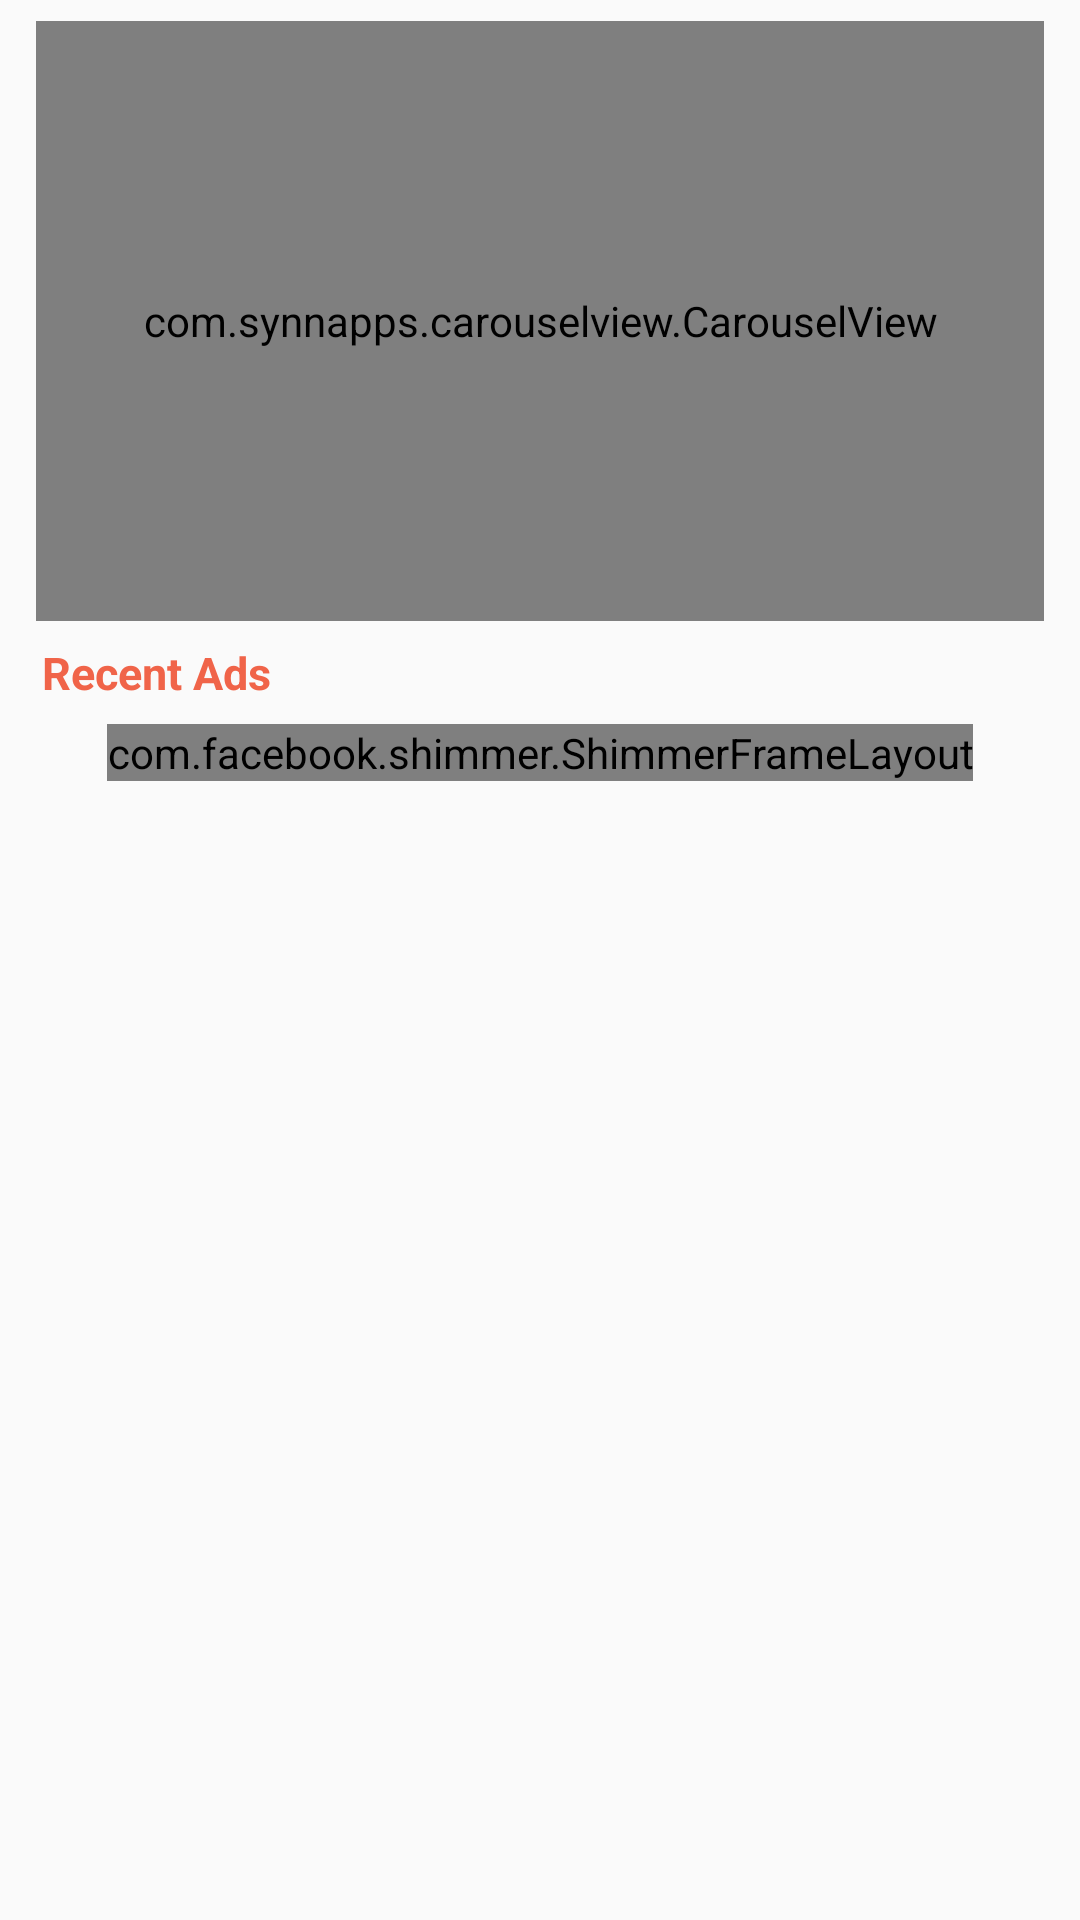

This screen was rendered from an Android layout file. Write that file and the resources it references.
<!-- AndroidManifest.xml: application theme AppTheme -->
<!-- res/layout/content_home.xml -->
<?xml version="1.0" encoding="utf-8"?>
<androidx.core.widget.NestedScrollView xmlns:android="http://schemas.android.com/apk/res/android"
    android:layout_width="match_parent"
    android:layout_height="match_parent"
    xmlns:app="http://schemas.android.com/apk/res-auto"
    android:orientation="vertical"
    android:padding="7dp"
    app:layout_behavior="@string/appbar_scrolling_view_behavior">

    <LinearLayout
        android:layout_width="match_parent"
        android:layout_height="match_parent"
        android:orientation="vertical">

        <com.synnapps.carouselview.CarouselView
            android:id="@+id/carouselView"
            android:layout_width="match_parent"
            android:layout_height="200dp"
            app:indicatorVisibility="gone"
            android:layout_marginLeft="5dp"
            android:layout_marginRight="5dp"
            app:fillColor="@color/colorAccent"
            app:pageColor="#00000000"
            app:radius="6dp"
            app:strokeWidth="1dp"/>

        <TextView
            android:textSize="15sp"
            android:layout_width="match_parent"
            android:layout_height="wrap_content"
            android:text="Recent Ads"
            android:padding="7dp"
            android:textStyle="bold"
            android:textColor="@color/colorAc"/>

        <com.facebook.shimmer.ShimmerFrameLayout
            android:id="@+id/shimmer_view_container"
            android:layout_width="wrap_content"
            android:layout_height="wrap_content"
            android:layout_gravity="center"
            android:orientation="vertical"
            app:shimmer_duration="800">

            <LinearLayout
                android:layout_width="match_parent"
                android:layout_height="wrap_content"
                android:orientation="vertical">
                <include layout="@layout/shimmer_two" />
                <include layout="@layout/shimmer_two" />

            </LinearLayout>
        </com.facebook.shimmer.ShimmerFrameLayout>

        <androidx.recyclerview.widget.RecyclerView
            android:layout_width="match_parent"
            android:layout_height="wrap_content"
            android:id="@+id/recyclerView"
            android:visibility="gone"
            android:padding="7dp"/>

    </LinearLayout>

</androidx.core.widget.NestedScrollView>
<!-- res/layout/shimmer_two.xml (included above) -->
<?xml version="1.0" encoding="utf-8"?>
<LinearLayout xmlns:android="http://schemas.android.com/apk/res/android"
    android:orientation="vertical"
    android:layout_width="match_parent"
    android:layout_height="match_parent">


    <com.facebook.shimmer.ShimmerFrameLayout
        android:id="@+id/shimmer_view_container"
        android:layout_width="match_parent"
        android:layout_height="wrap_content">

        <LinearLayout
            android:layout_width="match_parent"
            android:layout_height="wrap_content"
            android:orientation="vertical">

            <LinearLayout
                android:layout_width="match_parent"
                android:layout_height="wrap_content"
                android:layout_marginTop="30dp"
                android:orientation="horizontal"
                android:paddingLeft="@dimen/activity_padding_horizontal"
                android:paddingRight="@dimen/activity_padding_horizontal"
                android:weightSum="2">

                <View
                    android:layout_width="0dp"
                    android:layout_height="100dp"
                    android:layout_weight="1"
                    android:background="@color/placeholder_bg" />

                <View
                    android:layout_width="0dp"
                    android:layout_height="100dp"
                    android:layout_marginLeft="@dimen/activity_padding_horizontal"
                    android:layout_marginRight="@dimen/activity_padding_horizontal"
                    android:layout_weight="1"
                    android:background="@color/placeholder_bg" />

            </LinearLayout>

            <LinearLayout
                android:layout_width="match_parent"
                android:layout_height="wrap_content"
                android:layout_marginTop="30dp"
                android:orientation="horizontal"
                android:paddingLeft="@dimen/activity_padding_horizontal"
                android:paddingRight="@dimen/activity_padding_horizontal"
                android:weightSum="2">

                <View
                    android:layout_width="0dp"
                    android:layout_height="100dp"
                    android:layout_weight="1"
                    android:background="@color/placeholder_bg" />

                <View
                    android:layout_width="0dp"
                    android:layout_height="100dp"
                    android:layout_marginLeft="@dimen/activity_padding_horizontal"
                    android:layout_marginRight="@dimen/activity_padding_horizontal"
                    android:layout_weight="1"
                    android:background="@color/placeholder_bg" />

            </LinearLayout>

            <LinearLayout
                android:layout_width="match_parent"
                android:layout_height="wrap_content"
                android:layout_marginTop="30dp"
                android:orientation="horizontal"
                android:paddingLeft="@dimen/activity_padding_horizontal"
                android:paddingRight="@dimen/activity_padding_horizontal"
                android:weightSum="2">

                <View
                    android:layout_width="0dp"
                    android:layout_height="100dp"
                    android:layout_weight="1"
                    android:background="@color/placeholder_bg" />

                <View
                    android:layout_width="0dp"
                    android:layout_height="100dp"
                    android:layout_marginLeft="@dimen/activity_padding_horizontal"
                    android:layout_marginRight="@dimen/activity_padding_horizontal"
                    android:layout_weight="1"
                    android:background="@color/placeholder_bg" />

            </LinearLayout>

        </LinearLayout>

    </com.facebook.shimmer.ShimmerFrameLayout>

</LinearLayout>
<!-- resources referenced by this layout -->
<resources>
  <color name="colorAc">#f06449</color>
  <color name="colorAccent">#FF6A00</color>
  <color name="placeholder_bg">#dddddd</color>
  <dimen name="activity_padding_horizontal">16dp</dimen>
  <style name="AppTheme" parent="Theme.AppCompat.Light.DarkActionBar">
          
          <item name="colorPrimary">@color/colorPrimary</item>
          <item name="colorPrimaryDark">@color/colorPrimaryDark</item>
          <item name="colorAccent">@color/colorAccent</item>
      </style>
  <color name="colorPrimary">#111625</color>
  <color name="colorPrimaryDark">#341931</color>
</resources>
